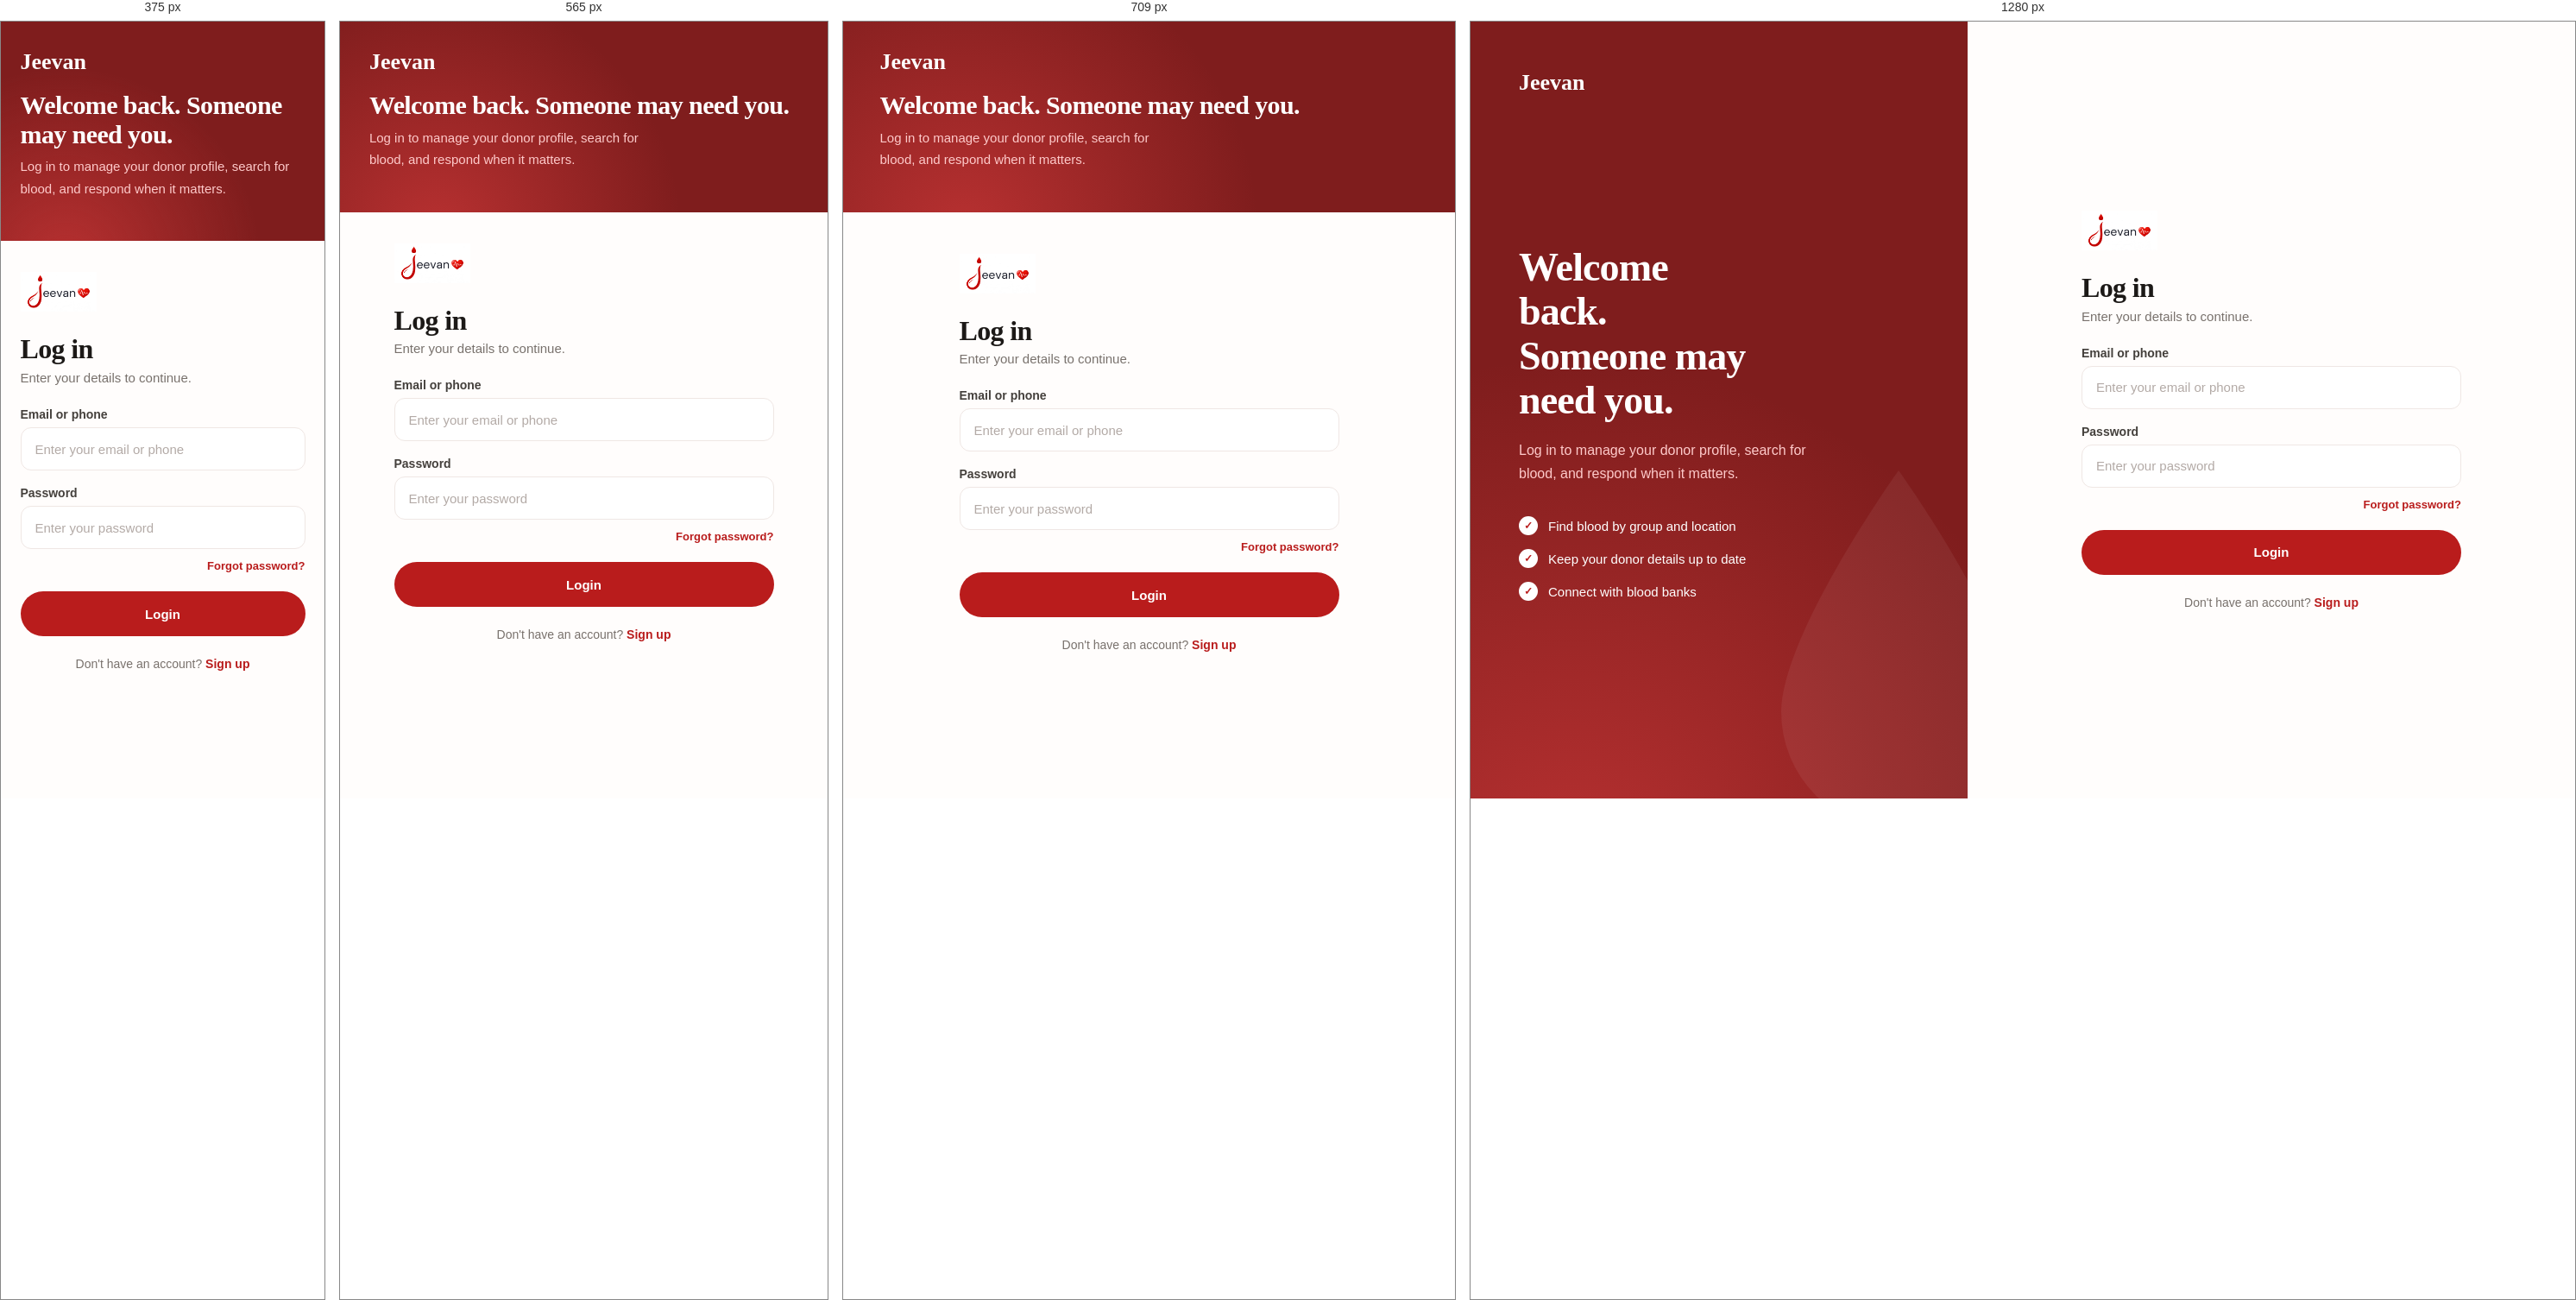
Rendered at 375 px, 565 px, 709 px and 1280 px, left to right.

<!-- file: login.html -->

<!DOCTYPE html>
<html lang="en">
<head>
    <meta charset="UTF-8">
    <meta name="viewport" content="width=device-width, initial-scale=1.0">
    <title>Login — Jeevan</title>
    <link rel="icon" type="image/png" href="logo1.png">
    <link rel="preconnect" href="https://fonts.googleapis.com">
    <link rel="preconnect" href="https://fonts.gstatic.com" crossorigin>
    <link href="https://fonts.googleapis.com/css2?family=Fraunces:opsz,wght@9..144,500;9..144,600&display=swap" rel="stylesheet">
    <link rel="stylesheet" href="style.css">
</head>
<body class="jv-page">

<div class="au-wrap">

    <!-- Brand panel -->
    <aside class="au-side">
        <div class="au-brand">Jeevan</div>

        <div>
            <h1>Welcome back. Someone may need you.</h1>
            <p>Log in to manage your donor profile, search for blood, and respond when it matters.</p>
            <ul class="au-points">
                <li>Find blood by group and location</li>
                <li>Keep your donor details up to date</li>
                <li>Connect with blood banks</li>
            </ul>
        </div>

        <span></span>
    </aside>

    <!-- Form -->
    <main class="au-main">
        <div class="au-form-box">

            <a href="index.html"><img src="logo1.png" alt="Jeevan" class="au-logo"></a>

            <h2>Log in</h2>
            <p class="au-sub">Enter your details to continue.</p>

            <form id="loginForm">

                <div class="fld">
                    <label for="loginEmail">Email or phone</label>
                    <input type="text" id="loginEmail" placeholder="Enter your email or phone" autocomplete="username" required>
                </div>

                <div class="fld">
                    <label for="loginPassword">Password</label>
                    <input type="password" id="loginPassword" placeholder="Enter your password" autocomplete="current-password" required>
                </div>

                <a href="#" class="au-forgot">Forgot password?</a>

                <p id="loginMessage" class="au-msg" role="status"></p>

                <button type="submit" class="jv-btn">Login</button>

            </form>

            <p class="au-foot">
                Don't have an account?
                <a href="signup.html">Sign up</a>
            </p>

        </div>
    </main>

</div>

<script src="login.js"></script>

</body>
</html>

/* @media block from style.css */
@media (max-width: 900px) {

    .navbar {
        padding: 0 5%;
    }

    nav {
        gap: 15px;
    }

    .hero {
        padding: 50px 6%;
    }

    .hero h1 {
        font-size: 48px;
    }

    .stats {
        grid-template-columns: repeat(2, 1fr);

        padding: 40px 6%;
    }

    .steps {
        grid-template-columns: 1fr;
    }

    .review-cards {
        grid-template-columns: 1fr;
    }

    .emergency {
        margin-left: 6%;
        margin-right: 6%;
    }
}

/* @media block from style.css */
@media (max-width: 650px) {

    .navbar {
        height: auto;
        padding: 15px 5%;
        flex-wrap: wrap;
    }

    .logo {
        flex: 1;
    }

    .hamburger {
        display: block;
    }

    nav {
        display: none;
        width: 100%;
        flex-direction: column;
        text-align: center;
        gap: 0;
        padding: 15px 0 5px;
        border-top: 1px solid #e5e7eb;
        margin-top: 15px;
    }

    nav a {
        padding: 12px 0;
        border-bottom: 1px solid #f3f4f6;
    }

    .menu-checkbox:checked ~ nav {
        display: flex;
    }

    .nav-login-btn {
        display: none;
        width: 100%;
        text-align: center;
        padding: 12px;
        margin-top: 5px;
        border-radius: 8px;
    }

    .menu-checkbox:checked ~ .nav-login-btn {
        display: block;
    }

    .hero {
        flex-direction: column;

        text-align: center;

        gap: 40px;
    }

    .hero-content {
        width: 100%;
    }

    .hero h1 {
        font-size: 42px;
    }

    .hero p {
        margin-left: auto;

        margin-right: auto;
    }

    .hero-buttons {
        justify-content: center;

        flex-direction: column;

        align-items: center;
    }

    .hero-image {
        width: 100%;
    }

    .blood-drop {
        width: 210px;

        height: 210px;

        font-size: 85px;
    }

    .stats {
        grid-template-columns: 1fr 1fr;

        padding: 30px 5%;

        gap: 12px;
    }

    .stat-card {
        padding: 20px 10px;
    }

    .how-it-works,
    .reviews {
        padding: 60px 6%;
    }

    .how-it-works h2,
    .reviews h2 {
        font-size: 32px;
    }

    .emergency {
        margin: 20px 5% 50px;

        padding: 30px;

        flex-direction: column;

        align-items: flex-start;

        gap: 25px;
    }

    .emergency .btn {
        width: 100%;

        text-align: center;
    }
}

/* @media block from style.css */
@media (max-width: 900px) {

    .team-cards {
        grid-template-columns: repeat(2, 1fr);
    }

}

/* @media block from style.css */
@media (max-width: 650px) {

    .team {
        padding: 60px 6%;
    }

    .team h2 {
        font-size: 32px;
    }

    .team-cards {
        grid-template-columns: 1fr;
    }

}

/* @media block from style.css */
@media (max-width: 900px) {

    .results-grid {
        grid-template-columns: 1fr;
        max-width: 400px;
    }

    .bank-cards {
        grid-template-columns: repeat(2, 1fr);
    }

    .info-cards {
        grid-template-columns: 1fr;
    }

    .process-steps {
        grid-template-columns: 1fr;
    }

    .myth-cards {
        grid-template-columns: 1fr;
    }

    .compat-table th,
    .compat-table td {
        padding: 8px 6px;
        font-size: 12px;
    }
}

/* @media block from style.css */
@media (max-width: 650px) {

    .page-header {
        padding: 45px 6%;
    }

    .page-header h1 {
        font-size: 32px;
    }

    .search-section {
        padding: 40px 5%;
    }

    .search-form {
        flex-direction: column;
    }

    .search-form select,
    .search-form input {
        min-width: auto;
    }

    .form-section {
        padding: 40px 5%;
    }

    .form-card {
        padding: 25px;
    }

    .form-row {
        grid-template-columns: 1fr;
    }

    .compat-section,
    .bank-section,
    .info-section,
    .mission-section,
    .myths-section,
    .faq-section {
        padding: 45px 5%;
    }

    .compat-section h2,
    .bank-section h2,
    .info-section h2,
    .mission-section h2,
    .myths-section h2,
    .faq-section h2,
    .process-section h2 {
        font-size: 26px;
    }

    .bank-cards {
        grid-template-columns: 1fr;
    }

    .process-section {
        padding: 45px 5%;
    }

    .auth-card {
        padding: 28px 22px;
    }

    .role-selector {
        flex-direction: column;
    }

    .hamburger {
        display: block;
    }

    nav {
        display: none;
        width: 100%;
        flex-direction: column;
        text-align: center;
        gap: 0;
        padding: 15px 0 5px;
        border-top: 1px solid #e5e7eb;
        margin-top: 15px;
    }

    nav a {
        padding: 12px 0;
        border-bottom: 1px solid #f3f4f6;
    }

    .menu-checkbox:checked ~ nav {
        display: flex;
    }

    .nav-login-btn {
        display: none;
        width: 100%;
        text-align: center;
        padding: 12px;
        margin-top: 5px;
        border-radius: 8px;
    }

    .menu-checkbox:checked ~ .nav-login-btn {
        display: block;
    }

}

/* @media block from style.css */
@media (max-width: 768px) {

    #menuBtn {
        display: block;
    }

    nav {
        display: none;
        flex-direction: column;
        width: 100%;
    }

    nav.show {
        display: flex;
    }
}

/* @media block from style.css */
@media (max-width: 900px) {
    .about-page .info-cards {
        grid-template-columns: 1fr;
        max-width: 620px;
        margin-right: auto;
        margin-left: auto;
    }

    .about-value-cards {
        grid-template-columns: 1fr;
        max-width: 620px;
    }
}

/* @media block from style.css */
@media (max-width: 650px) {
    .about-page .about-page-header {
        padding: 64px 6% 58px;
    }

    .about-page-header h1 {
        font-size: 42px;
    }

    .about-page-header > p:not(.about-eyebrow) {
        font-size: 15px;
    }

    .about-page .mission-section,
    .about-page .info-section,
    .about-page .myths-section,
    .about-page .faq-section,
    .about-values {
        padding: 56px 6%;
    }

    .about-page .mission-text {
        font-size: 15px;
    }

    .about-page .myth-cards {
        grid-template-columns: 1fr;
    }

    .about-page .about-cta {
        align-items: flex-start;
        flex-direction: column;
        margin: 0 5% 56px;
        padding: 30px 25px;
    }
}

/* @media block from style.css */
@media (max-width: 900px) {
    .hospital-stats-row {
        grid-template-columns: repeat(2, 1fr);
    }
    .blood-summary-grid {
        grid-template-columns: repeat(2, 1fr);
    }
    .hospital-panel-section {
        padding: 30px 4%;
    }
}

/* @media block from style.css */
@media (max-width: 650px) {
    .hospital-stats-row {
        grid-template-columns: 1fr;
    }
    .hospital-header-card {
        padding: 20px;
        flex-direction: column;
        align-items: flex-start;
    }
    .dashboard-card {
        padding: 20px 16px;
    }
    .blood-summary-grid {
        grid-template-columns: 1fr 1fr;
    }
    .camps-card-grid {
        grid-template-columns: 1fr;
    }
}

/* @media block from style.css */
@media (max-width: 1000px) {
    .ab-flip-grid { grid-template-columns: repeat(2, 1fr); }
    .ab-mission,
    .ab-faq { gap: 40px; }
}

/* @media block from style.css */
@media (max-width: 800px) {
    .ab-hero {
        grid-template-columns: 1fr;
        padding: 56px 6% 50px;
        text-align: center;
    }
    .ab-hero-text h1,
    .ab-hero-text p { margin-left: auto; margin-right: auto; }
    .ab-actions { justify-content: center; }
    .ab-hero-visual { order: -1; max-width: 320px; margin: 0 auto; }

    .ab-strip { flex-direction: column; align-items: flex-start; padding: 22px 6%; }
    .ab-strip ul { justify-content: flex-start; }

    .ab-mission,
    .ab-faq { grid-template-columns: 1fr; padding: 60px 6%; }
    .ab-mission-lead h2 { max-width: none; }

    .ab-steps-section { padding: 60px 6%; }
    .ab-steps { grid-template-columns: 1fr; gap: 36px; }
    .ab-steps::before { display: none; }

    .ab-myths { padding: 60px 6%; }

    .ab-cta {
        flex-direction: column;
        align-items: flex-start;
        margin: 50px 5%;
        padding: 36px 28px;
    }
}

/* @media block from style.css */
@media (max-width: 480px) {
    .ab-flip-grid { grid-template-columns: 1fr; }
    .ab-flip { height: 190px; }
}

/* @media block from style.css */
@media (max-width: 960px) {
    .dn-main { grid-template-columns: 1fr; gap: 28px; }
    .dn-eligibility { position: static; }
    .dn-why-grid { grid-template-columns: 1fr; gap: 32px; }
    .dn-why-item,
    .dn-why-item:first-child,
    .dn-why-item:last-child { padding: 0; border-left: 0; }

    .au-wrap { grid-template-columns: 1fr; min-height: 0; }
    .au-side { padding: 32px 6% 30px; gap: 18px; }
    .au-side::after, .au-points { display: none; }
    .au-side h1 { max-width: none; font-size: 30px; margin-bottom: 8px; }
    .au-side p { font-size: 15px; }
}

/* @media block from style.css */
@media (max-width: 650px) {
    .dn-hero { padding: 52px 6% 40px; }
    .dn-main { padding: 12px 6% 60px; }
    .dn-form-card { padding: 26px 20px; }
    .dn-eligibility { padding: 28px 24px; }
    .dn-why { padding: 56px 6%; }
    .fld-row { grid-template-columns: 1fr; gap: 0; }
    .au-main { padding: 36px 6% 48px; }
}

/* @media block from style.css */
@media (max-width: 900px) {
    .hm-hero { grid-template-columns: 1fr; text-align: center; padding: 40px 6% 70px; min-height: 0; }
    .hm-hero-text > p { margin-left: auto; margin-right: auto; }
    .hm-actions { justify-content: center; }
    .hm-visual { order: -1; --s: min(340px, 78vw); }
    .hm-orbit-chip span { width: 42px; height: 42px; left: -21px; top: -21px; font-size: 12px; }

    .hm-stats { grid-template-columns: 1fr 1fr; gap: 36px 0; padding: 80px 6% 70px; }
    .hm-stat:nth-child(3) { padding-left: 0; border-left: 0; }

    .hm-how { padding: 80px 6%; }
    .hm-steps { grid-template-columns: 1fr; gap: 30px; }
    .hm-steps-line { display: none; }

    .hm-reviews { padding: 80px 6%; }
    .hm-review-grid { grid-template-columns: 1fr; }

    .hm-cta { flex-direction: column; align-items: flex-start; margin: 70px 5%; padding: 44px 28px; }
}

/* @media block from style.css */
@media (max-width: 480px) {
    .hm-marquee-group span { font-size: 18px; padding: 0 18px; }
    .hm-btn { width: 100%; }
    .hm-actions { flex-direction: column; }
    .hm-cta-btn-wrap { width: 100%; }
}